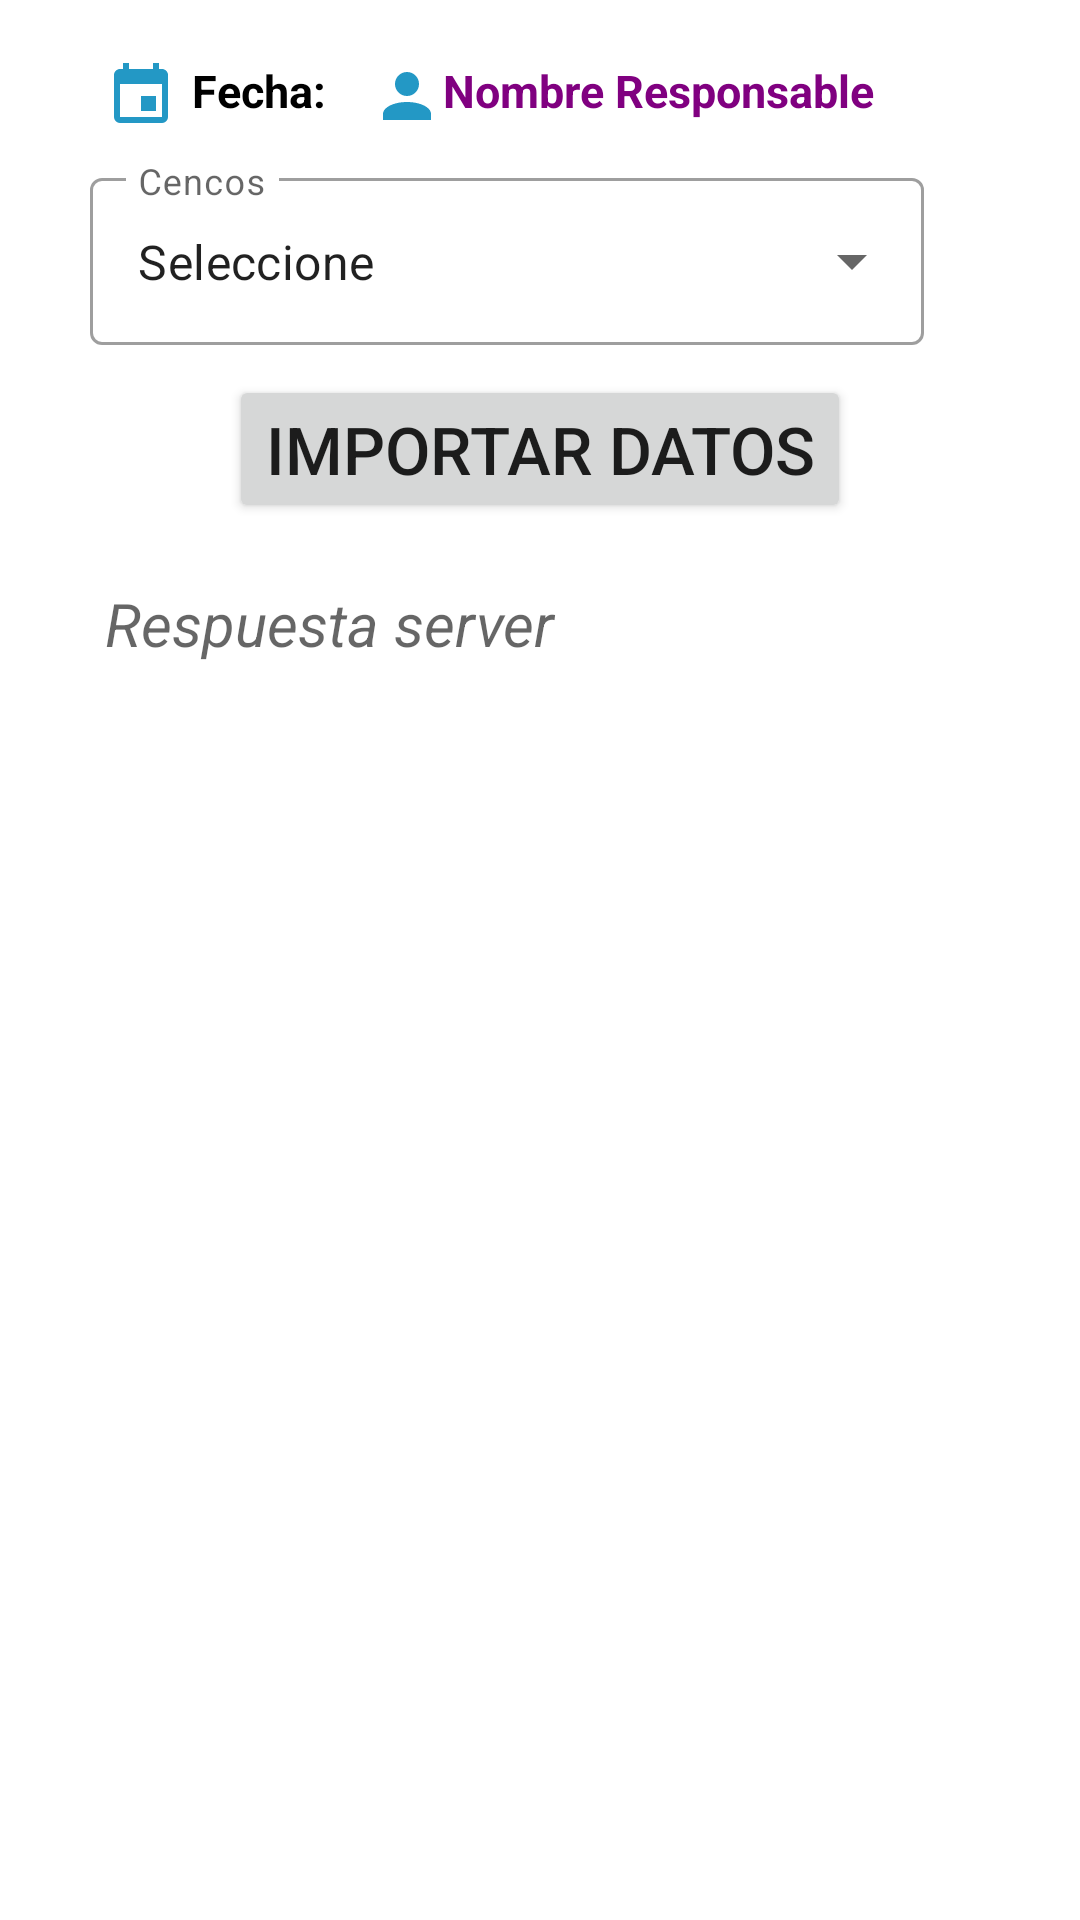

Layout XML and referenced resources for this Android screen:
<!-- AndroidManifest.xml: application theme Theme.Bioseguridad -->
<!-- res/layout/fragment_base_datos_importacion.xml -->
<?xml version="1.0" encoding="utf-8"?>
<RelativeLayout android:layout_width="match_parent" android:layout_height="match_parent"
  xmlns:android="http://schemas.android.com/apk/res/android" xmlns:app="http://schemas.android.com/apk/res-auto">
    <ScrollView android:layout_width="match_parent" android:layout_height="wrap_content">
        <LinearLayout android:gravity="center" android:orientation="vertical" android:layout_width="match_parent" android:layout_height="wrap_content" android:layout_marginTop="20.0dp" android:layout_marginStart="20.0dp" android:layout_marginEnd="20.0dp">
            <TableLayout android:layout_width="match_parent" android:layout_height="match_parent">
                <TableRow android:layout_width="match_parent" android:layout_height="wrap_content">
                    <TextView android:textAppearance="@style/estilo_contenido_Fragment_black" android:id="@+id/tvFecha" android:layout_width="wrap_content" android:layout_height="wrap_content" android:text="@string/sFecha" android:maxLines="1" android:drawablePadding="5.0dp" android:layout_marginStart="15.0dp" android:drawableTint="@color/purple_500" app:drawableStartCompat="@drawable/ic_date" />
                    <TextView android:enabled="false" android:textAppearance="@style/estilo_contenido_Fragment_brown" android:id="@+id/tvNombreUsuario" android:layout_width="wrap_content" android:layout_height="wrap_content" android:text="Nombre Responsable" android:inputType="date" android:layout_marginStart="15.0dp" android:drawableTint="@color/purple_500" app:drawableStartCompat="@drawable/ic_person" />
                </TableRow>
                <com.google.android.material.textfield.TextInputLayout android:id="@+id/tvCencos" android:layout_width="match_parent" android:layout_height="wrap_content" android:layout_marginTop="10.0dp" android:hint="Cencos" android:layout_marginStart="10.0dp" android:layout_marginEnd="32.0dp" app:layout_constraintEnd_toEndOf="parent" app:layout_constraintStart_toStartOf="parent" app:layout_constraintTop_toTopOf="parent" style="@style/Widget.MaterialComponents.TextInputLayout.OutlinedBox.ExposedDropdownMenu">
                    <AutoCompleteTextView android:id="@+id/spnCencos" android:layout_width="match_parent" android:layout_height="match_parent" android:text="Seleccione" android:layout_weight="1.0" android:inputType="none" />
                </com.google.android.material.textfield.TextInputLayout>
            </TableLayout>
            <LinearLayout android:orientation="vertical" android:layout_width="match_parent" android:layout_height="wrap_content">
                <Button android:textSize="22.0sp" android:layout_gravity="center" android:id="@+id/btnImportar" android:layout_width="wrap_content" android:layout_height="wrap_content" android:layout_marginTop="10.0dp" android:layout_marginBottom="10.0dp" android:text="@string/ipDatos" android:layout_marginStart="15.0dp" android:layout_marginEnd="15.0dp" />
            </LinearLayout>
            <LinearLayout android:orientation="vertical" android:layout_width="match_parent" android:layout_height="wrap_content">
                <TextView android:textSize="20.0sp" android:textStyle="italic" android:textColor="@color/purple_500" android:id="@+id/tvRespuestaServidor" android:layout_width="match_parent" android:layout_height="wrap_content" android:layout_marginTop="10.0dp" android:hint="Respuesta server" android:layout_marginStart="15.0dp" android:layout_marginEnd="15.0dp" />
            </LinearLayout>
        </LinearLayout>
    </ScrollView>
</RelativeLayout>
<!-- resources referenced by this layout -->
<resources>
  <color name="purple_500">#2398c5</color>
  <!-- drawable ic_date (drawable) -->
  <vector xmlns:android="http://schemas.android.com/apk/res/android" android:width="24dp" android:height="24dp" android:viewportWidth="24" android:viewportHeight="24">
      <path android:fillColor="#FF000000" android:pathData="M19,19H5V8H19M16,1V3H8V1H6V3H5C3.89,3 3,3.9 3,5V19A2,2 0 0,0 5,21H19A2,2 0 0,0 21,19V5C21,3.9 20.1,3 19,3H18V1M17,12H12V17H17V12Z"/>
  </vector>
  <!-- drawable ic_person (drawable) -->
  <vector xmlns:android="http://schemas.android.com/apk/res/android" android:width="24dp" android:height="24dp" android:viewportWidth="24" android:viewportHeight="24">
      <path android:fillColor="#FF000000" android:pathData="M12,4A4,4 0 0,1 16,8A4,4 0 0,1 12,12A4,4 0 0,1 8,8A4,4 0 0,1 12,4M12,14C16.42,14 20,15.79 20,18V20H4V18C4,15.79 7.58,14 12,14Z"/>
  </vector>
  <string name="ipDatos">IMPORTAR DATOS</string>
  <string name="sFecha">Fecha:</string>
  <style name="estilo_contenido_Fragment_black">
          <item name="android:textSize">15.0sp</item>
          <item name="android:textStyle">bold</item>
          <item name="android:textColor">@color/black</item>
      </style>
  <style name="estilo_contenido_Fragment_brown">
          <item name="android:textSize">15.0sp</item>
          <item name="android:textStyle">bold</item>
          <item name="android:textColor">@color/morado</item>
      </style>
  <style name="Theme.Bioseguridad" parent="Theme.MaterialComponents.DayNight.NoActionBar">
          <item name="android:statusBarColor">@color/colorPrimaryDark</item>
          <item name="colorOnPrimary">@color/white</item>
          <item name="colorOnSecondary">@color/black</item>
          <item name="colorPrimary">@color/colorPrimary</item>
          <item name="colorPrimaryVariant">@color/colorPrimaryDark</item>
          <item name="colorSecondary">@color/teal_200</item>
          <item name="colorSecondaryVariant">@color/teal_700</item>
      </style>
  <color name="black">#ff000000</color>
  <color name="morado">#800080</color>
  <color name="colorPrimaryDark">#1B5E20</color>
  <color name="white">#ffffffff</color>
  <color name="colorPrimary">#2E7D32</color>
  <color name="teal_200">#ff03dac5</color>
  <color name="teal_700">#ff018786</color>
</resources>
